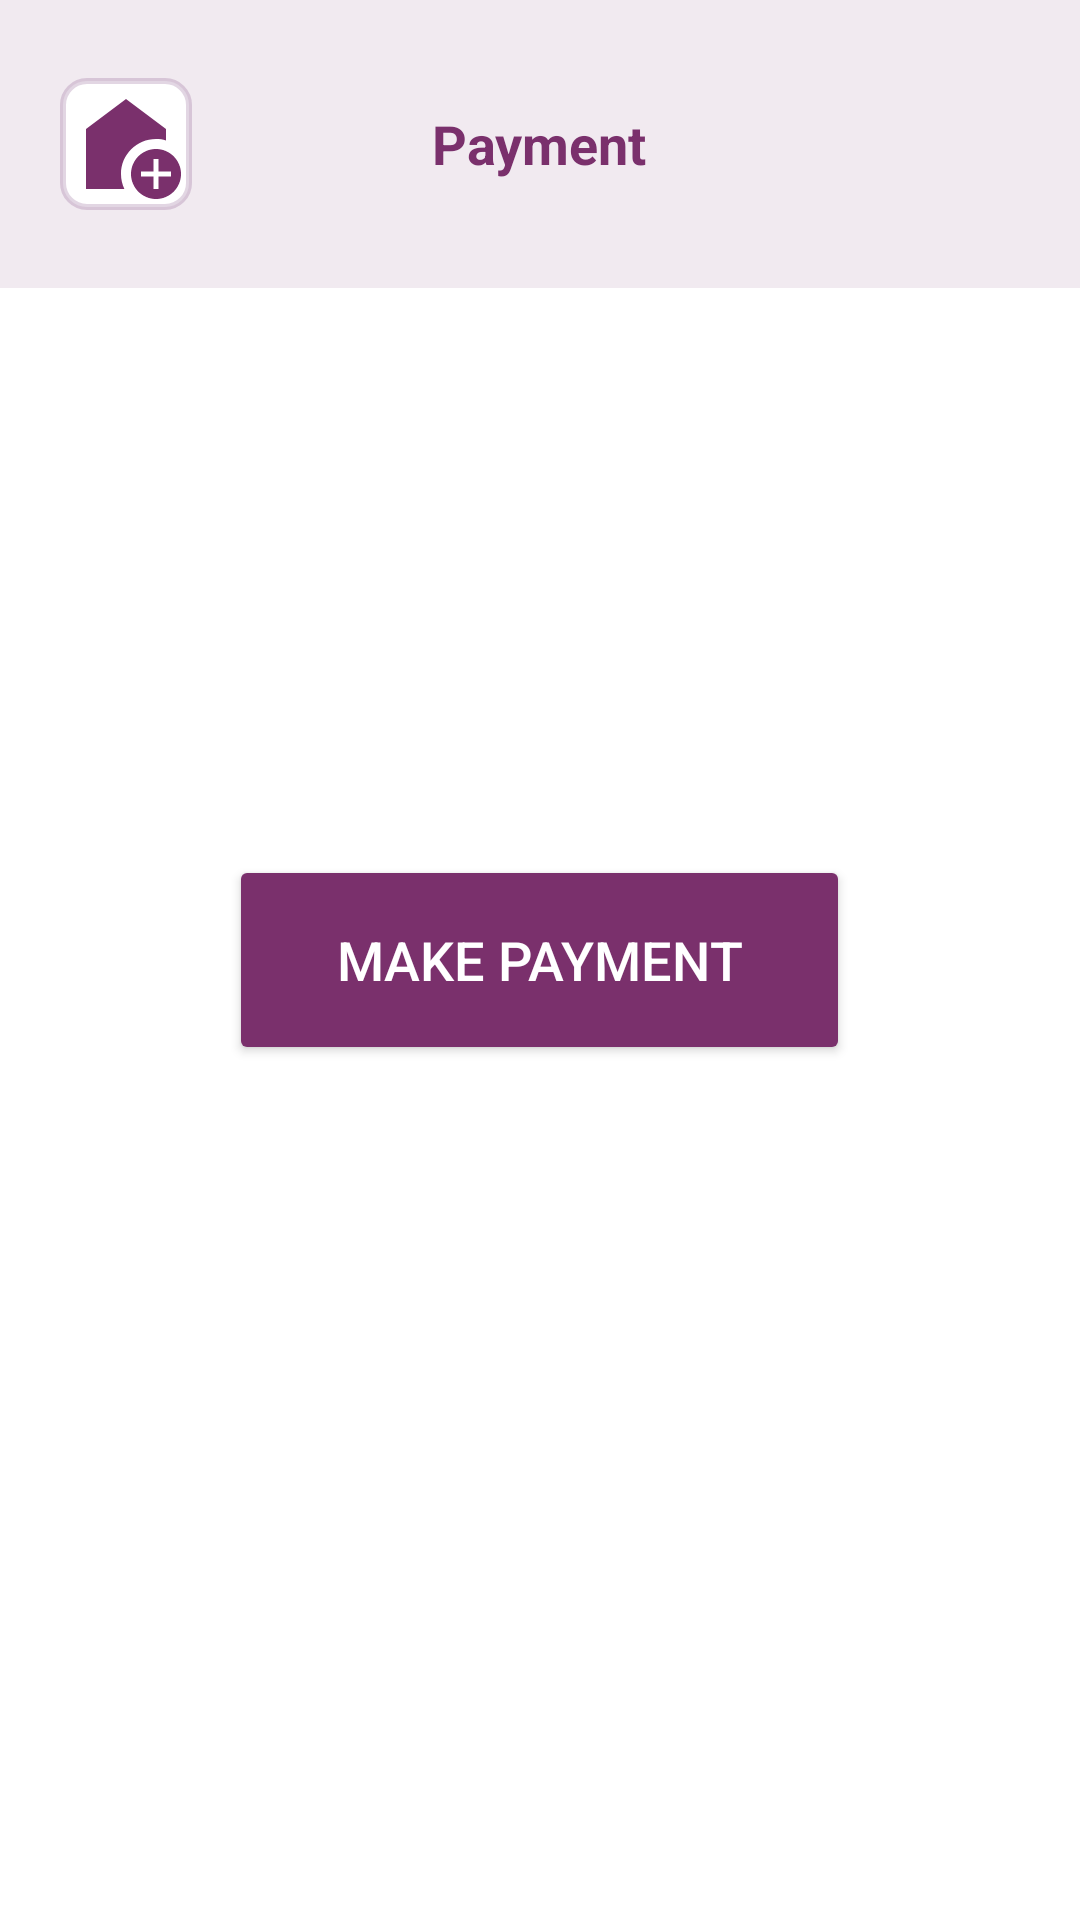

The Android layout XML behind this screen, and the referenced resources:
<!-- AndroidManifest.xml: application theme Theme.BankApp -->
<!-- res/layout/activity_payment.xml -->
<?xml version="1.0" encoding="utf-8"?>
<RelativeLayout xmlns:android="http://schemas.android.com/apk/res/android"
    xmlns:tools="http://schemas.android.com/tools"
    android:id="@+id/main"
    android:layout_width="match_parent"
    android:layout_height="match_parent"
    android:gravity=""
    tools:context=".payment"
    android:background="@color/white">
    
    <RelativeLayout
        android:id="@+id/topBox"
        android:layout_width="match_parent"
        android:layout_height="96dp"
        android:background="#1A7A306c"
        android:padding="20dp"
        android:paddingTop="20dp">

        
        <ImageView
            android:id="@+id/homeButton"
            android:layout_width="wrap_content"
            android:layout_height="wrap_content"
            android:layout_alignParentStart="true"
            android:layout_centerVertical="true"
            android:adjustViewBounds="true"
            android:scaleType="fitCenter"
            android:src="@drawable/baseline_add_home_24"
            android:background="@drawable/home_button_background"/>

        
        <TextView
            android:id="@+id/textView"
            android:layout_width="wrap_content"
            android:layout_height="wrap_content"
            android:layout_centerInParent="true"
            android:text="Payment"
            android:textColor="@color/primary"
            android:textSize="18sp"
            android:textStyle="bold"/>
    </RelativeLayout>

    <ImageView
        android:id="@+id/phonePeLogo"
        android:layout_width="wrap_content"
        android:layout_height="300dp"
        android:layout_marginTop="16dp"
        android:contentDescription="PhonePe Logo"
        android:src="@drawable/phonepaylogo"
        android:visibility="gone"/>

    <Button
        android:id="@+id/paymentButton"
        android:layout_width="207dp"
        android:layout_height="70dp"
        android:layout_below="@id/phonePeLogo"
        android:layout_marginTop="312dp"
        android:backgroundTint="@color/primary"
        android:gravity="center"
        android:layout_centerHorizontal="true"
        android:layout_centerVertical="true"
        android:text="Make Payment"
        android:textColor="@color/white"
        android:textSize="18sp" />

</RelativeLayout>
<!-- resources referenced by this layout -->
<resources>
  <color name="primary">#7A306c</color>
  <color name="white">#FFFFFFFF</color>
  <!-- drawable baseline_add_home_24 (drawable) -->
  <vector xmlns:android="http://schemas.android.com/apk/res/android" android:height="40dp" android:tint="#7A306C" android:viewportHeight="24" android:viewportWidth="24" android:width="40dp">
      <group android:fillColor="#FFFFFF">
          <path android:fillColor="@android:color/white" android:pathData="M18,11c0.7,0 1.37,0.1 2,0.29V9l-8,-6L4,9v12h7.68C11.25,20.09 11,19.08 11,18C11,14.13 14.13,11 18,11z"/>
  
          <path android:fillColor="@android:color/white" android:pathData="M18,13c-2.76,0 -5,2.24 -5,5s2.24,5 5,5s5,-2.24 5,-5S20.76,13 18,13zM21,18.5h-2.5V21h-1v-2.5H15v-1h2.5V15h1v2.5H21V18.5z"/>
      </group>
  </vector>
  <!-- drawable home_button_background (drawable) -->
  <shape xmlns:android="http://schemas.android.com/apk/res/android"
      android:shape="rectangle">
      <solid android:color="#FFFFFF" />
      <stroke
          android:width="2dp"
      android:color="#33703273" />
      <corners android:radius="8dp" />
      <padding
          android:left="2dp"
          android:top="2dp"
          android:right="2dp"
          android:bottom="2dp" />
      <size android:height="40dp" android:width="40dp" />
  </shape>
  <!-- drawable phonepaylogo: jpg bitmap (drawable, 46475 bytes) -->
  <style name="Theme.BankApp" parent="Base.Theme.BankApp" />
  <style name="Base.Theme.BankApp" parent="Theme.Material3.DayNight.NoActionBar">
          
          <item name="android:colorPrimary">@color/primary</item>
          
          <item name="android:colorPrimaryDark">@color/black</item>
  
          
          <item name="android:colorButtonNormal">@color/primary</item>
      </style>
  <color name="black">#FF000000</color>
</resources>
